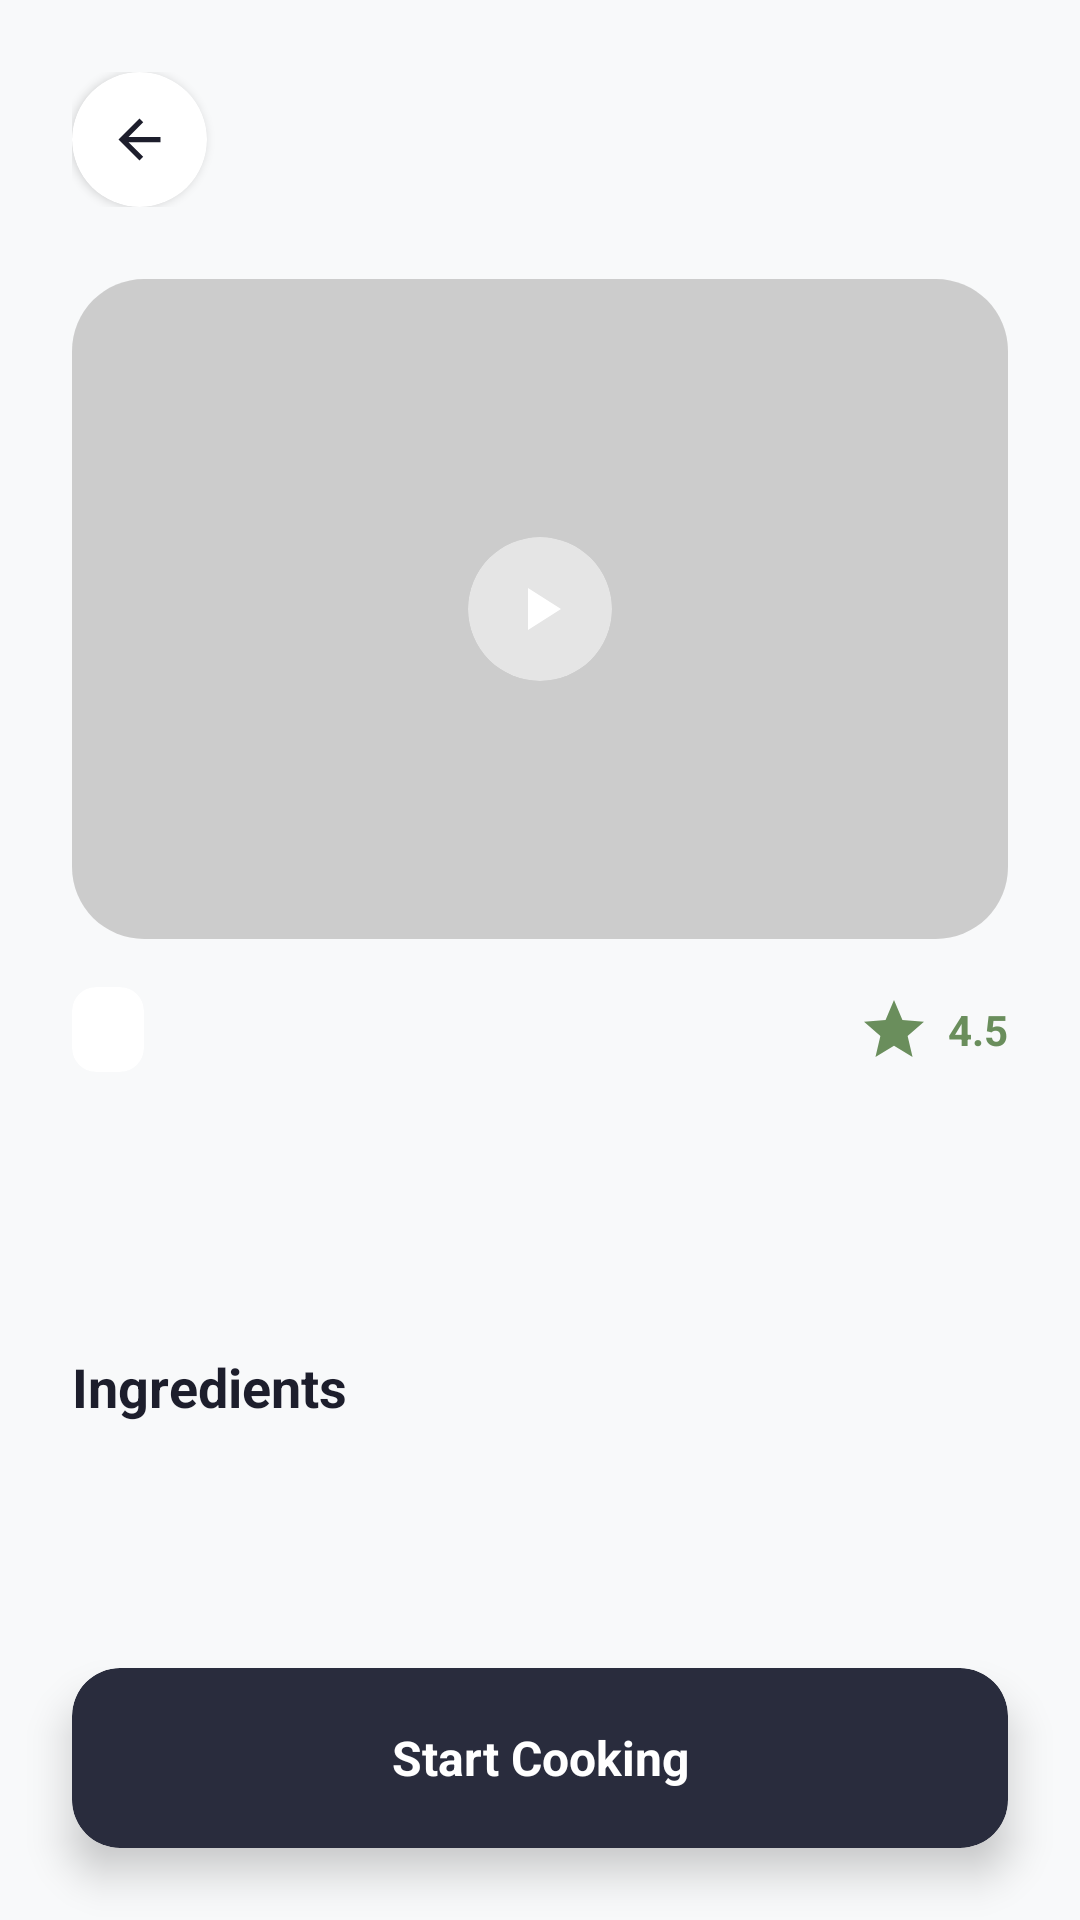

This screen was rendered from an Android layout file. Write that file and the resources it references.
<!-- AndroidManifest.xml: application theme Theme.RecipeApp -->
<!-- res/layout/fragment_recipe_detail.xml -->
<?xml version="1.0" encoding="utf-8"?>
<androidx.constraintlayout.widget.ConstraintLayout xmlns:android="http://schemas.android.com/apk/res/android"
    xmlns:app="http://schemas.android.com/apk/res-auto"
    xmlns:tools="http://schemas.android.com/tools"
    android:layout_width="match_parent"
    android:layout_height="match_parent"
    android:background="#F8F9FA">

    <androidx.core.widget.NestedScrollView
        android:layout_width="match_parent"
        android:layout_height="0dp"
        android:fillViewport="true"
        app:layout_constraintBottom_toTopOf="@+id/cvStartCooking"
        app:layout_constraintEnd_toEndOf="parent"
        app:layout_constraintStart_toStartOf="parent"
        app:layout_constraintTop_toTopOf="parent">

        <androidx.constraintlayout.widget.ConstraintLayout
            android:layout_width="match_parent"
            android:layout_height="wrap_content"
            android:paddingBottom="24dp">

            <LinearLayout
                android:id="@+id/topBar"
                android:layout_width="match_parent"
                android:layout_height="wrap_content"
                android:layout_marginHorizontal="24dp"
                android:layout_marginTop="24dp"
                android:gravity="center_vertical"
                android:orientation="horizontal"
                app:layout_constraintTop_toTopOf="parent">

                <androidx.cardview.widget.CardView
                    android:id="@+id/btnBack"
                    android:layout_width="45dp"
                    android:layout_height="45dp"
                    app:cardBackgroundColor="#FFFFFF"
                    app:cardCornerRadius="22.5dp"
                    app:cardElevation="2dp">
                    <ImageView
                        android:layout_width="match_parent"
                        android:layout_height="match_parent"
                        android:padding="12dp"
                        android:src="@drawable/ic_arrow_back"
                        app:tint="#1D1E2C" />
                </androidx.cardview.widget.CardView>

            </LinearLayout>

            <androidx.cardview.widget.CardView
                android:id="@+id/cvRecipeVideo"
                android:layout_width="match_parent"
                android:layout_height="220dp"
                android:layout_marginHorizontal="24dp"
                android:layout_marginTop="24dp"
                app:cardCornerRadius="24dp"
                app:cardElevation="0dp"
                app:layout_constraintTop_toBottomOf="@id/topBar">

                <ImageView
                    android:id="@+id/ivDetailImage"
                    android:layout_width="match_parent"
                    android:layout_height="match_parent"
                    android:scaleType="centerCrop" />

                <View
                    android:layout_width="match_parent"
                    android:layout_height="match_parent"
                    android:background="#33000000" />

                <androidx.cardview.widget.CardView
                    android:id="@+id/cvPlayVideo"
                    android:layout_width="48dp"
                    android:layout_height="48dp"
                    android:layout_gravity="center"
                    app:cardBackgroundColor="#80FFFFFF"
                    app:cardCornerRadius="24dp"
                    app:cardElevation="0dp">
                    <ImageView
                        android:layout_width="match_parent"
                        android:layout_height="match_parent"
                        android:padding="12dp"
                        android:src="@drawable/ic_play"
                        app:tint="#FFFFFF" />
                </androidx.cardview.widget.CardView>
            </androidx.cardview.widget.CardView>

            <androidx.cardview.widget.CardView
                android:id="@+id/cvTag"
                android:layout_width="wrap_content"
                android:layout_height="wrap_content"
                android:layout_marginStart="24dp"
                android:layout_marginTop="16dp"
                app:cardBackgroundColor="#FFFFFF"
                app:cardCornerRadius="8dp"
                app:cardElevation="0dp"
                app:layout_constraintStart_toStartOf="parent"
                app:layout_constraintTop_toBottomOf="@id/cvRecipeVideo">
                <TextView
                    android:id="@+id/tvDetailTag"
                    android:layout_width="wrap_content"
                    android:layout_height="wrap_content"
                    android:paddingHorizontal="12dp"
                    android:paddingVertical="6dp"
                    tools:text="#1 Easiest Breakfast"
                    android:textColor="#333333"
                    android:textSize="12sp"
                    android:textStyle="bold" />
            </androidx.cardview.widget.CardView>

            <TextView
                android:id="@+id/tvRating"
                android:layout_width="wrap_content"
                android:layout_height="wrap_content"
                android:layout_marginEnd="24dp"
                app:drawableStartCompat="@drawable/ic_star"
                app:drawableTint="#6A8E5C"
                android:drawablePadding="6dp"
                android:gravity="center_vertical"
                android:text="4.5"
                android:textColor="#6A8E5C"
                android:textSize="14sp"
                android:textStyle="bold"
                app:layout_constraintBottom_toBottomOf="@id/cvTag"
                app:layout_constraintEnd_toEndOf="parent"
                app:layout_constraintTop_toTopOf="@id/cvTag" />

            <TextView
                android:id="@+id/tvDetailTitle"
                android:layout_width="0dp"
                android:layout_height="wrap_content"
                android:layout_marginHorizontal="24dp"
                android:layout_marginTop="16dp"
                tools:text="Bread Banana Toast Vegan"
                android:textColor="#1D1E2C"
                android:textSize="20sp"
                android:textStyle="bold"
                app:layout_constraintEnd_toEndOf="parent"
                app:layout_constraintStart_toStartOf="parent"
                app:layout_constraintTop_toBottomOf="@id/cvTag" />

            <TextView
                android:id="@+id/tvDetailDesc"
                android:layout_width="0dp"
                android:layout_height="wrap_content"
                android:layout_marginHorizontal="24dp"
                android:layout_marginTop="8dp"
                android:lineSpacingExtra="4dp"
                tools:text="Bread Banana Toast Vegan starts with slices of your favorite vegan bread. It can be whole ReadMore.."
                android:textColor="#555555"
                android:textSize="13sp"
                app:layout_constraintEnd_toEndOf="parent"
                app:layout_constraintStart_toStartOf="parent"
                app:layout_constraintTop_toBottomOf="@id/tvDetailTitle" />

            <TextView
                android:id="@+id/tvIngredientsTitle"
                android:layout_width="wrap_content"
                android:layout_height="wrap_content"
                android:layout_marginStart="24dp"
                android:layout_marginTop="24dp"
                android:text="Ingredients"
                android:textColor="#1D1E2C"
                android:textSize="18sp"
                android:textStyle="bold"
                app:layout_constraintStart_toStartOf="parent"
                app:layout_constraintTop_toBottomOf="@id/tvDetailDesc" />

            <androidx.recyclerview.widget.RecyclerView
                android:id="@+id/rvIngredients"
                android:layout_width="match_parent"
                android:layout_height="wrap_content"
                android:layout_marginHorizontal="24dp"
                android:layout_marginTop="16dp"
                android:nestedScrollingEnabled="false"
                app:layoutManager="androidx.recyclerview.widget.LinearLayoutManager"
                app:layout_constraintTop_toBottomOf="@id/tvIngredientsTitle"
                tools:itemCount="3"
                tools:listitem="@layout/item_ingredient" />

        </androidx.constraintlayout.widget.ConstraintLayout>
    </androidx.core.widget.NestedScrollView>

    <androidx.cardview.widget.CardView
        android:id="@+id/cvStartCooking"
        android:layout_width="match_parent"
        android:layout_height="60dp"
        android:layout_marginHorizontal="24dp"
        android:layout_marginBottom="24dp"
        app:cardBackgroundColor="#292C3D"
        app:cardCornerRadius="16dp"
        app:cardElevation="8dp"
        app:layout_constraintBottom_toBottomOf="parent"
        app:layout_constraintEnd_toEndOf="parent"
        app:layout_constraintStart_toStartOf="parent">

        <TextView
            android:layout_width="match_parent"
            android:layout_height="match_parent"
            android:gravity="center"
            android:text="Start Cooking"
            android:textColor="#FFFFFF"
            android:textSize="16sp"
            android:textStyle="bold" />
    </androidx.cardview.widget.CardView>

</androidx.constraintlayout.widget.ConstraintLayout>
<!-- res/layout/item_ingredient.xml (included above) -->
<?xml version="1.0" encoding="utf-8"?>
<androidx.cardview.widget.CardView xmlns:android="http://schemas.android.com/apk/res/android"
    xmlns:app="http://schemas.android.com/apk/res-auto"
    android:layout_width="match_parent"
    android:layout_height="wrap_content"
    android:layout_marginBottom="12dp"
    app:cardBackgroundColor="#F0F0F0"
    app:cardCornerRadius="12dp"
    app:cardElevation="0dp">

    <androidx.constraintlayout.widget.ConstraintLayout
        android:layout_width="match_parent"
        android:layout_height="wrap_content"
        android:padding="12dp">

        <androidx.cardview.widget.CardView
            android:id="@+id/cvIngredientImage"
            android:layout_width="48dp"
            android:layout_height="48dp"
            app:cardBackgroundColor="#FFFFFF"
            app:cardCornerRadius="8dp"
            app:cardElevation="0dp"
            app:layout_constraintBottom_toBottomOf="parent"
            app:layout_constraintStart_toStartOf="parent"
            app:layout_constraintTop_toTopOf="parent">

            <ImageView
                android:id="@+id/ivIngredient"
                android:layout_width="match_parent"
                android:layout_height="match_parent"
                android:padding="8dp"
                android:scaleType="centerInside" />
        </androidx.cardview.widget.CardView>

        <TextView
            android:id="@+id/tvIngredientName"
            android:layout_width="0dp"
            android:layout_height="wrap_content"
            android:layout_marginStart="16dp"
            android:layout_marginEnd="8dp"
            android:text="40g butter, cut into pieces"
            android:textColor="#1D1E2C"
            android:textSize="13sp"
            android:textStyle="bold"
            app:layout_constraintBottom_toBottomOf="parent"
            app:layout_constraintEnd_toStartOf="@+id/tvIngredientAmount"
            app:layout_constraintStart_toEndOf="@+id/cvIngredientImage"
            app:layout_constraintTop_toTopOf="parent" />

        <TextView
            android:id="@+id/tvIngredientAmount"
            android:layout_width="wrap_content"
            android:layout_height="wrap_content"
            android:text="40gr"
            android:textColor="#A0A0A0"
            android:textSize="13sp"
            app:layout_constraintBottom_toBottomOf="parent"
            app:layout_constraintEnd_toEndOf="parent"
            app:layout_constraintTop_toTopOf="parent" />

    </androidx.constraintlayout.widget.ConstraintLayout>
</androidx.cardview.widget.CardView>
<!-- resources referenced by this layout -->
<resources>
  <!-- drawable ic_arrow_back (drawable) -->
  <vector xmlns:android="http://schemas.android.com/apk/res/android"
      android:width="24dp"
      android:height="24dp"
      android:viewportWidth="24"
      android:viewportHeight="24"
      android:tint="#000000">
    <path
        android:fillColor="@android:color/white"
        android:pathData="L20,11L7.83,11L13.42,5.41L12,4L4,12L12,20L13.41,18.59L7.83,13L20,13V11Z"/>
  </vector>
  <!-- drawable ic_play (drawable) -->
  <vector xmlns:android="http://schemas.android.com/apk/res/android"
      android:width="24dp"
      android:height="24dp"
      android:viewportWidth="24"
      android:viewportHeight="24"
      android:tint="#000000">
    <path
        android:fillColor="@android:color/white"
        android:pathData="L8,5V19L19,12L8,5Z"/>
  </vector>
  <!-- drawable ic_star (drawable) -->
  <vector xmlns:android="http://schemas.android.com/apk/res/android"
      android:width="24dp"
      android:height="24dp"
      android:viewportWidth="24"
      android:viewportHeight="24"
      android:tint="#000000">
    <path
        android:fillColor="@android:color/white"
        android:pathData="L12,17.27L18.18,21L16.54,13.97L22,9.24L14.81,8.63L12,2L9.19,8.63L2,9.24L7.46,13.97L5.82,21L12,17.27Z"/>
  </vector>
  <style name="Theme.RecipeApp" parent="Theme.MaterialComponents.DayNight.NoActionBar">
          <item name="android:statusBarColor">#F8F9FA</item>
          <item name="android:windowLightStatusBar">true</item>
      </style>
</resources>
